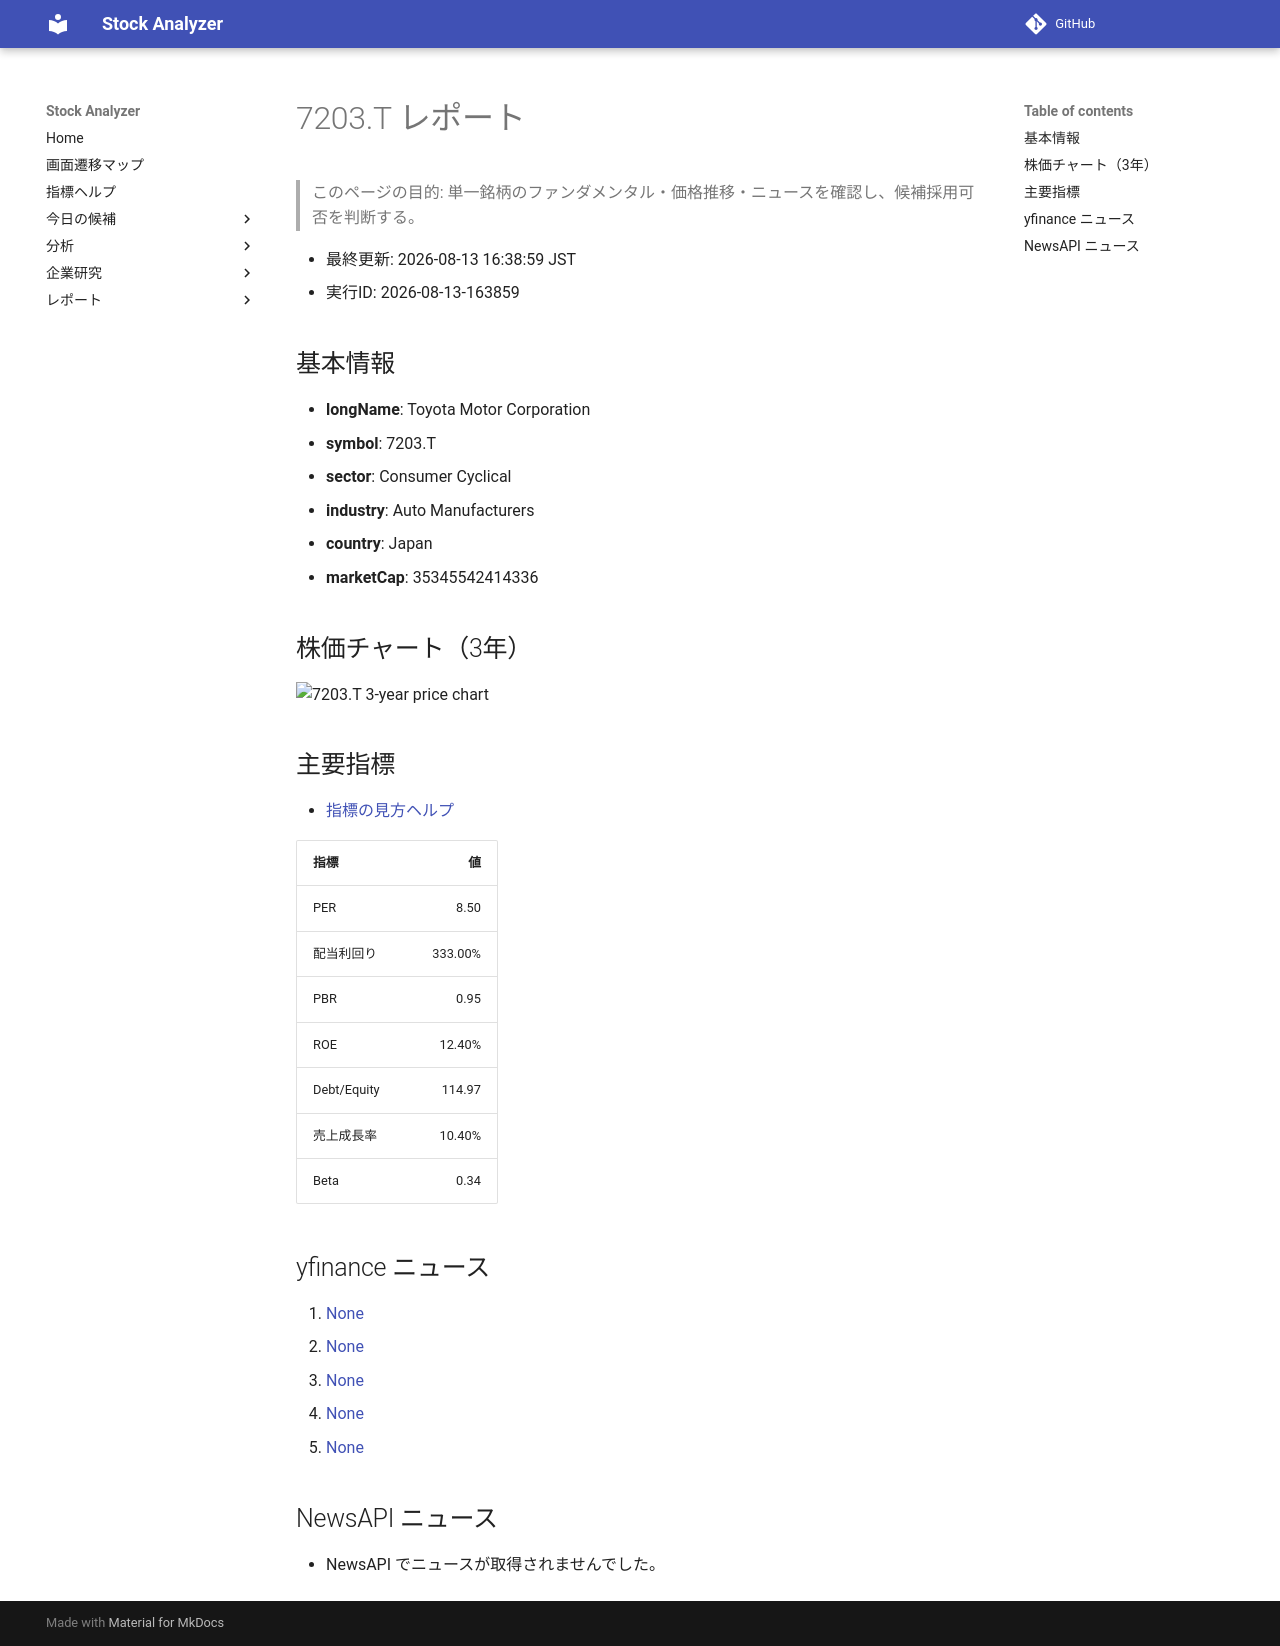

repository: Yumi-note/Making-APP · page: reports/2026-08-13/163859/7203_T/index.html · generator: mkdocs

# 7203.T レポート

> このページの目的: 単一銘柄のファンダメンタル・価格推移・ニュースを確認し、候補採用可否を判断する。

- 最終更新: 2026-08-13 16:38:59 JST
- 実行ID: 2026-08-13-163859

## 基本情報

- **longName**: Toyota Motor Corporation
- **symbol**: 7203.T
- **sector**: Consumer Cyclical
- **industry**: Auto Manufacturers
- **country**: Japan
- **marketCap**: 35345542414336

## 株価チャート（3年）

![7203.T 3-year price chart](7203_T_3y.png)

## 主要指標

- [指標の見方ヘルプ](../../../../indicators.md)

| 指標 | 値 |
|---|---:|
| PER | 8.50 |
| 配当利回り | 333.00% |
| PBR | 0.95 |
| ROE | 12.40% |
| Debt/Equity | 114.97 |
| 売上成長率 | 10.40% |
| Beta | 0.34 |

## yfinance ニュース

1. [None](None)
2. [None](None)
3. [None](None)
4. [None](None)
5. [None](None)

## NewsAPI ニュース

- NewsAPI でニュースが取得されませんでした。
